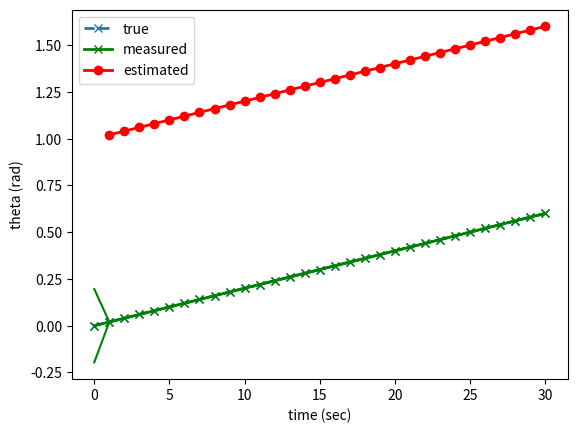
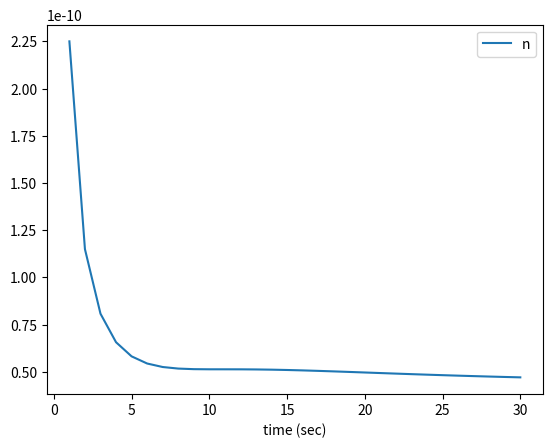
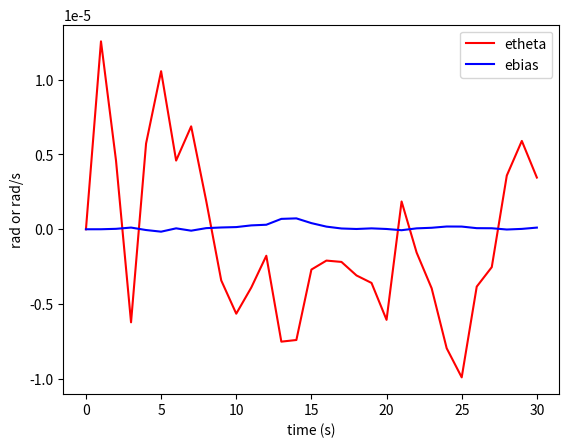

Generate these figures, in order, with matplotlib:
import numpy as np
import matplotlib.pyplot as plt

# Kalman filtering of the double integrator with position measurements


class Problem:

    def __init__(self):

        # timing
        self.dt = 1   # time-step
        self.N = 30    # total time-steps
        self.T = self.N * self.dt   # final time

        # noise terms
        self.qu = (3e-9)**2  # external disturbance variance thetadot
        self.qv = (3e-6)**2  # external disturbance variance bias
        self.qn = (1.5e-5)**2  # measurement noise variance

        # PHI matrix
        self.Phi = np.array([[1, -self.dt], [0, 1]])

        # G matrix
        self.G = np.array([[self.dt], [0]])

        # Q matrix
        self.Q = np.array([[self.qv * self.dt + self.qu * (self.dt**3 / 3.0),
                            -self.qu * (self.dt**2 / 2.0)],
                           [-self.qu * (self.dt**2 / 2.0), self.qu * self.dt]])

        # R matrix
        self.R = self.qn

        # H matrix
        self.H = np.array([[1, 0]])


def kf_predict(x, P, u, prob):

    x = prob.Phi @ x + prob.G @ u
    P = prob.Phi @ P @ np.transpose(prob.Phi) + prob.Q
    return x, P


def kf_correct(x, P, z, prob):

    K = P @ np.transpose(prob.H) @ np.linalg.inv(prob.H @ P @ np.transpose(prob.H) +
                                                 prob.R)
    P = (np.eye(np.size(x)) - K @ prob.H) @ P
    x = x + K @ (z - prob.H @ x)
    return x, P


prob = Problem()

# initial estimate of mean and covariance
x = np.array([0, 1.7e-7])
P = np.diag([1e-2, 1e-12])
thetadot = 0.02  # given trajectory for true state theta

xts = np.zeros((2, prob.N + 1))     # true states
xs = np.zeros((2, prob.N + 1))      # estimated states
Ps = np.zeros((2, 2, prob.N + 1))   # estimated covariances
nm = np.zeros((prob.N + 1, 1))      # Norm of covariance

zs = np.zeros((1, prob.N))        # estimated state

pms = np.zeros((1, prob.N))       # measured position

xts[:, 0] = x
xs[:, 0] = x
Ps[:, :, 0] = P
nm[0] = np.linalg.norm(P)

for k in range(prob.N):

    xts[:, k + 1] = xts[:, k] + np.concatenate((np.array([thetadot * prob.dt]),
                                                np.sqrt(prob.qu) * np.random.randn(1)))

    # generate u based on true state
    u = thetadot + xts[1, k + 1] + np.sqrt(prob.qv) * np.random.randn(1)

    x, P = kf_predict(x, P, u, prob)  # prediction

    # generate random measurement
    z = xts[0, k + 1] + np.sqrt(prob.qn) * np.random.randn(1)

    x, P = kf_correct(x, P, z, prob)  # correction

    # record result
    xs[:, k + 1] = x
    Ps[:, :, k + 1] = P
    zs[:, k] = z + 1
    nm[k + 1] = np.linalg.norm(P)

plt.figure()
plt.plot(xts[0, :], 'x--', linewidth=2)
plt.plot(xs[0, :], 'gx-', linewidth=2)
plt.plot(prob.dt * np.arange(1, prob.N + 1), zs[0, :], 'ro-', linewidth=2)

plt.xlabel('time (sec)')
plt.ylabel('theta (rad)')
plt.legend({'true', 'estimated', 'measured'})

# 95% confidence intervals of the estimated position
plt.plot(xs[0, :] + 1.96 * np.transpose(np.reshape(np.sqrt(Ps[0, 0, :]),
                                                   prob.N + 1)), '-g')
plt.plot(xs[0, :] - 1.96 * np.transpose(np.reshape(np.sqrt(Ps[0, 0, :]),
                                                   prob.N + 1)), '-g')

plt.figure()
plt.plot(prob.dt * np.arange(1, prob.N + 1), nm[1:], '-')
plt.legend("norm covariance")
plt.xlabel("time (sec)")

plt.figure()
error = xs - xts
plt.plot(prob.dt * np.arange(prob.N + 1), error[0, :], 'r')
plt.plot(prob.dt * np.arange(prob.N + 1), error[1, :], 'b')
plt.ylabel("rad or rad/s")
plt.xlabel("time (s)")
plt.legend({"etheta", "ebias"})

plt.show()
